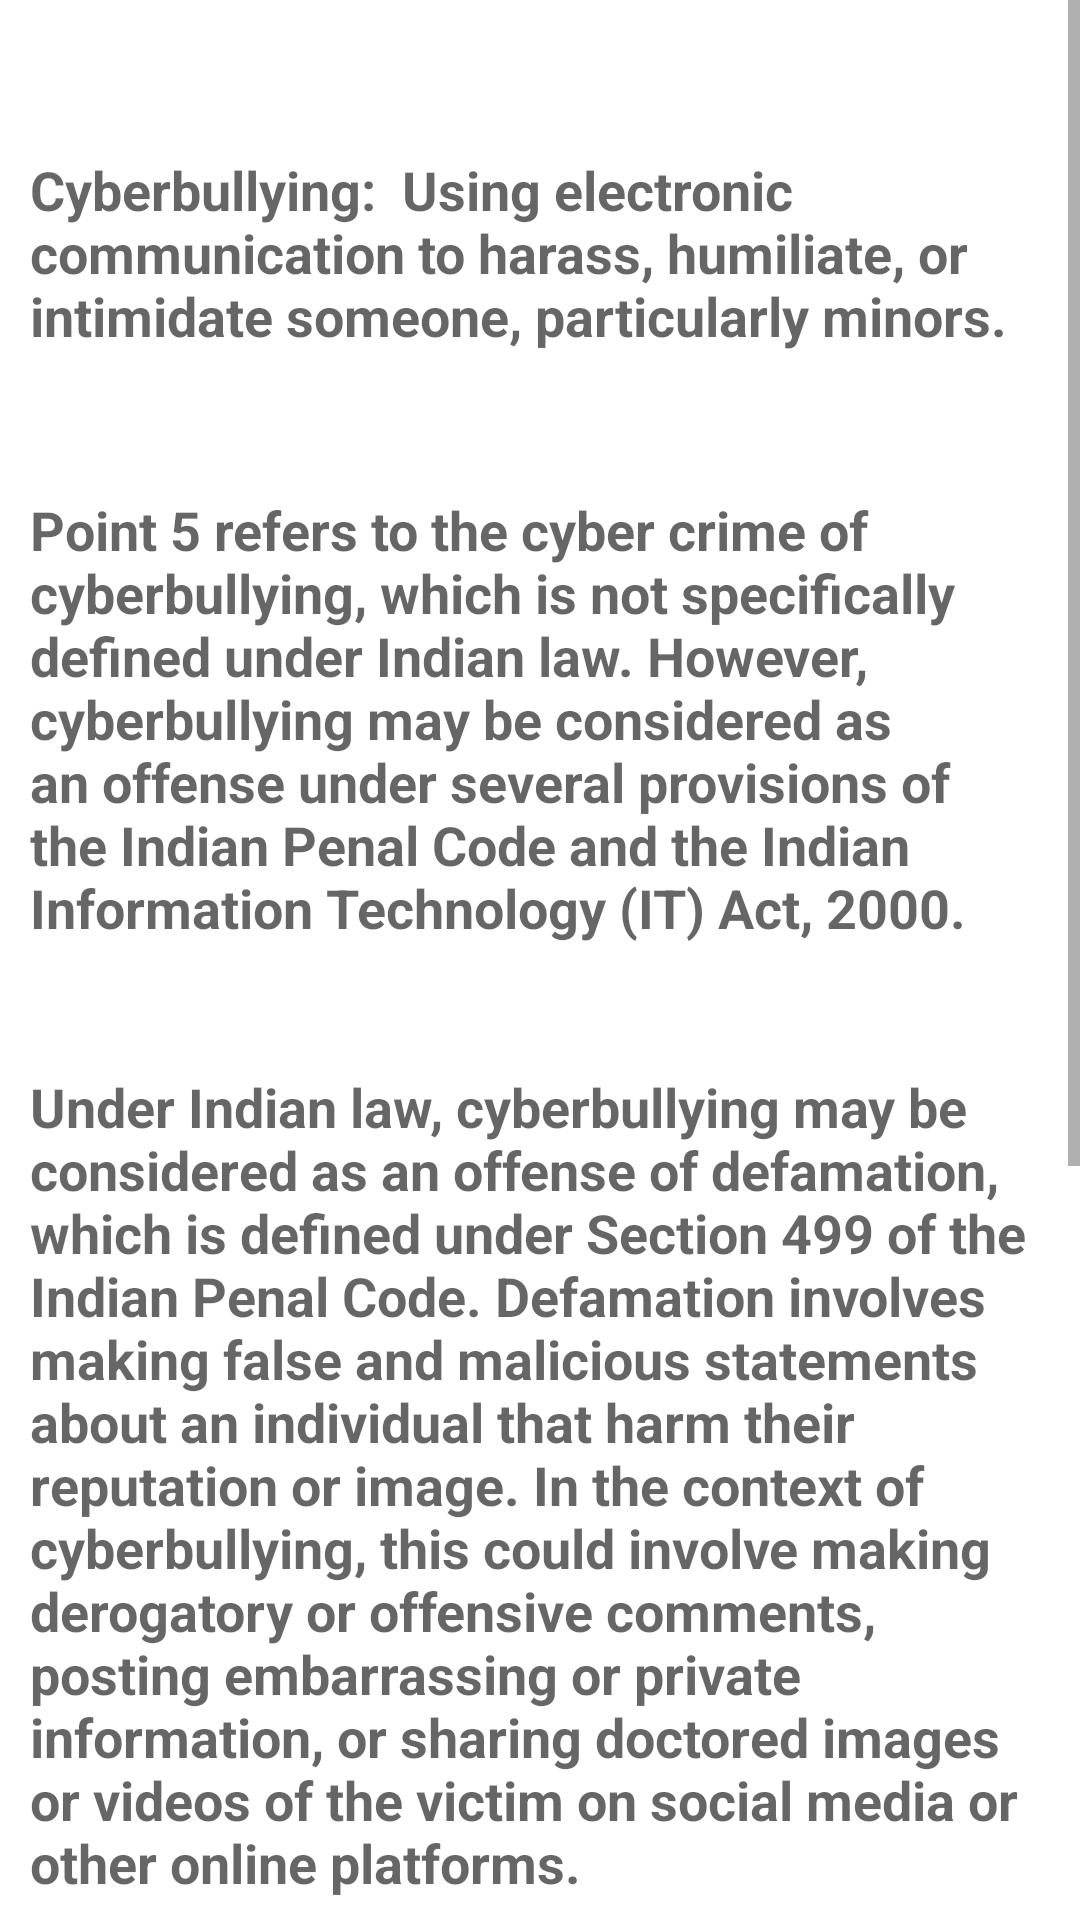

The Android layout XML behind this screen, and the referenced resources:
<!-- AndroidManifest.xml: application theme Theme.Cypics -->
<!-- res/layout/activity_cyberbullying.xml -->
<?xml version="1.0" encoding="utf-8"?>

<ScrollView
    xmlns:android="http://schemas.android.com/apk/res/android"
    xmlns:app="http://schemas.android.com/apk/res-auto"
    xmlns:tools="http://schemas.android.com/tools"
    android:layout_width="match_parent"
    android:layout_height="wrap_content"
    tools:layout_editor_absoluteX="1dp"
    tools:layout_editor_absoluteY="1dp">
<androidx.constraintlayout.widget.ConstraintLayout
    android:layout_width="match_parent"
    android:layout_height="wrap_content"
    android:padding="10dp"
    tools:context=".Cyberbullying">

    <TextView
        android:id="@+id/textView1"
        android:layout_width="wrap_content"
        android:layout_height="wrap_content"
        android:layout_marginTop="16dp"
        android:paddingTop="25dp"
        android:paddingBottom="10dp"
        android:text="Cyberbullying:  Using electronic communication to harass, humiliate, or intimidate someone, particularly minors. "
        android:textAppearance="@style/TextAppearance.AppCompat.Medium"
        android:textStyle="bold"
        app:layout_constraintEnd_toEndOf="parent"
        app:layout_constraintHorizontal_bias="0.526"
        app:layout_constraintStart_toStartOf="parent"
        app:layout_constraintTop_toTopOf="parent" />

    <TextView
        android:id="@+id/textView2"
        android:layout_width="wrap_content"
        android:layout_height="wrap_content"
        android:layout_marginTop="12dp"
        android:paddingTop="25dp"
        android:paddingBottom="5dp"
        android:text="Point 5 refers to the cyber crime of cyberbullying, which is not specifically defined under Indian law. However, cyberbullying may be considered as an offense under several provisions of the Indian Penal Code and the Indian Information Technology (IT) Act, 2000."
        android:textAppearance="@style/TextAppearance.AppCompat.Medium"
        android:textStyle="bold"
        app:layout_constraintEnd_toEndOf="parent"
        app:layout_constraintHorizontal_bias="0.473"
        app:layout_constraintStart_toStartOf="parent"
        app:layout_constraintTop_toBottomOf="@+id/textView1" />

    <TextView
        android:id="@+id/textView3"
        android:layout_width="wrap_content"
        android:layout_height="wrap_content"
        android:layout_marginTop="12dp"
        android:paddingTop="25dp"
        android:paddingBottom="5dp"
        android:text="Under Indian law, cyberbullying may be considered as an offense of defamation, which is defined under Section 499 of the Indian Penal Code. Defamation involves making false and malicious statements about an individual that harm their reputation or image. In the context of cyberbullying, this could involve making derogatory or offensive comments, posting embarrassing or private information, or sharing doctored images or videos of the victim on social media or other online platforms."
        android:textAppearance="@style/TextAppearance.AppCompat.Medium"
        android:textStyle="bold"
        app:layout_constraintEnd_toEndOf="parent"
        app:layout_constraintHorizontal_bias="0.473"
        app:layout_constraintStart_toStartOf="parent"
        app:layout_constraintTop_toBottomOf="@+id/textView2" />

    <TextView
        android:id="@+id/textView4"
        android:layout_width="wrap_content"
        android:layout_height="wrap_content"
        android:layout_marginTop="12dp"
        android:paddingTop="25dp"
        android:paddingBottom="5dp"
        android:text="Cyberbullying may also be considered as an offense under Section 66A of the Indian IT Act, which criminalized the sending of offensive or false messages through communication services. However, Section 66A was struck down by the Indian Supreme Court in 2015 as unconstitutional."
        android:textAppearance="@style/TextAppearance.AppCompat.Medium"
        android:textStyle="bold"
        app:layout_constraintEnd_toEndOf="parent"
        app:layout_constraintHorizontal_bias="0.473"
        app:layout_constraintStart_toStartOf="parent"
        app:layout_constraintTop_toBottomOf="@+id/textView3" />

    <TextView
        android:id="@+id/textView5"
        android:layout_width="wrap_content"
        android:layout_height="wrap_content"
        android:layout_marginTop="12dp"
        android:paddingTop="25dp"
        android:paddingBottom="5dp"
        android:text="In addition to these provisions, cyberbullying may also be considered as an offense of harassment, stalking, or threat under other sections of the Indian Penal Code and the Indian IT Act, depending on the nature and severity of the cyberbullying."
        android:textAppearance="@style/TextAppearance.AppCompat.Medium"
        android:textStyle="bold"
        app:layout_constraintEnd_toEndOf="parent"
        app:layout_constraintHorizontal_bias="0.473"
        app:layout_constraintStart_toStartOf="parent"
        app:layout_constraintTop_toBottomOf="@+id/textView4" />
</androidx.constraintlayout.widget.ConstraintLayout>
</ScrollView>
<!-- resources referenced by this layout -->
<resources>
  <style name="Theme.Cypics" parent="Theme.MaterialComponents.DayNight.DarkActionBar">
          
          <item name="colorPrimary">@color/purple_500</item>
          <item name="colorPrimaryVariant">@color/purple_700</item>
          <item name="colorOnPrimary">@color/white</item>
          
          <item name="colorSecondary">@color/teal_200</item>
          <item name="colorSecondaryVariant">@color/teal_700</item>
          <item name="colorOnSecondary">@color/black</item>
          
          <item name="android:statusBarColor" tools:targetApi="l">?attr/colorPrimaryVariant</item>
          
      </style>
  <color name="purple_500">#FF6200EE</color>
  <color name="purple_700">#FF3700B3</color>
  <color name="white">#FFFFFFFF</color>
  <color name="teal_200">#FF03DAC5</color>
  <color name="teal_700">#FF018786</color>
  <color name="black">#FF000000</color>
</resources>
